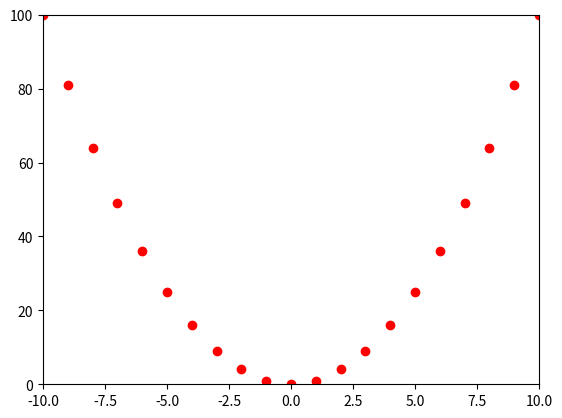

Here is the Python script that generated this plot:
import matplotlib.pyplot as plt

x = []
y = []

for i in range(10,-11,-1):
    x.append(i)
    y.append(i*i)
print(x)
print(y)


plt.plot(x,y,'ro')
plt.xlim(-10,10)
plt.ylim(0,100)
plt.show()
